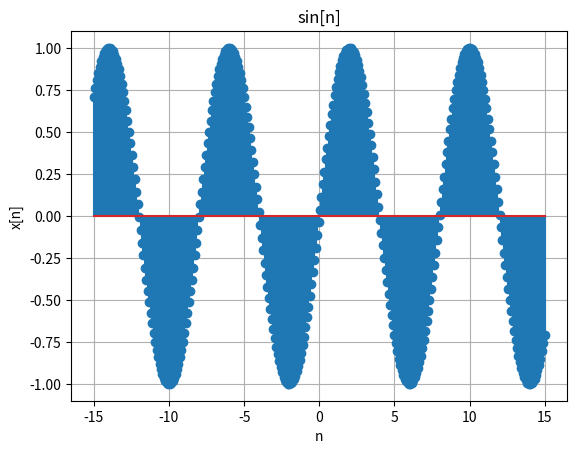
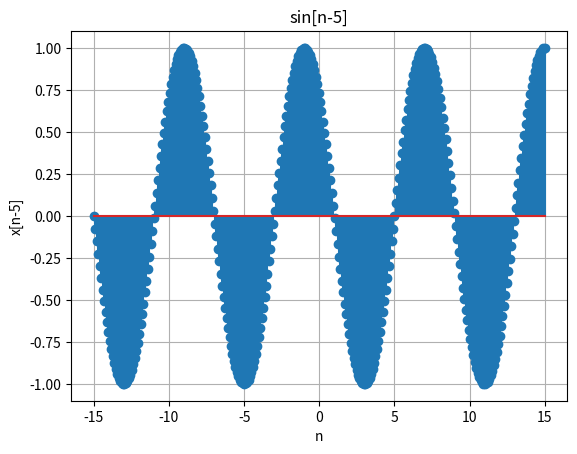

Write Python code to recreate these figures, in order.
import numpy as np
import matplotlib.pyplot as plt

plt.figure(1)
x1 = np.linspace(-15, 15, 310)
y1 = np.sin((np.pi/4)*x1)
plt.stem(x1, y1)
plt.xlabel('n')
plt.title("sin[n]")
plt.ylabel('x[n]')
plt.grid()
#########################

plt.figure(2)
y2 = np.sin((np.pi/4)*(x1-5))
plt.stem(x1, y2)
plt.xlabel('n')
plt.title("sin[n-5]")
plt.ylabel('x[n-5]')
plt.grid()

########################
plt.show()
